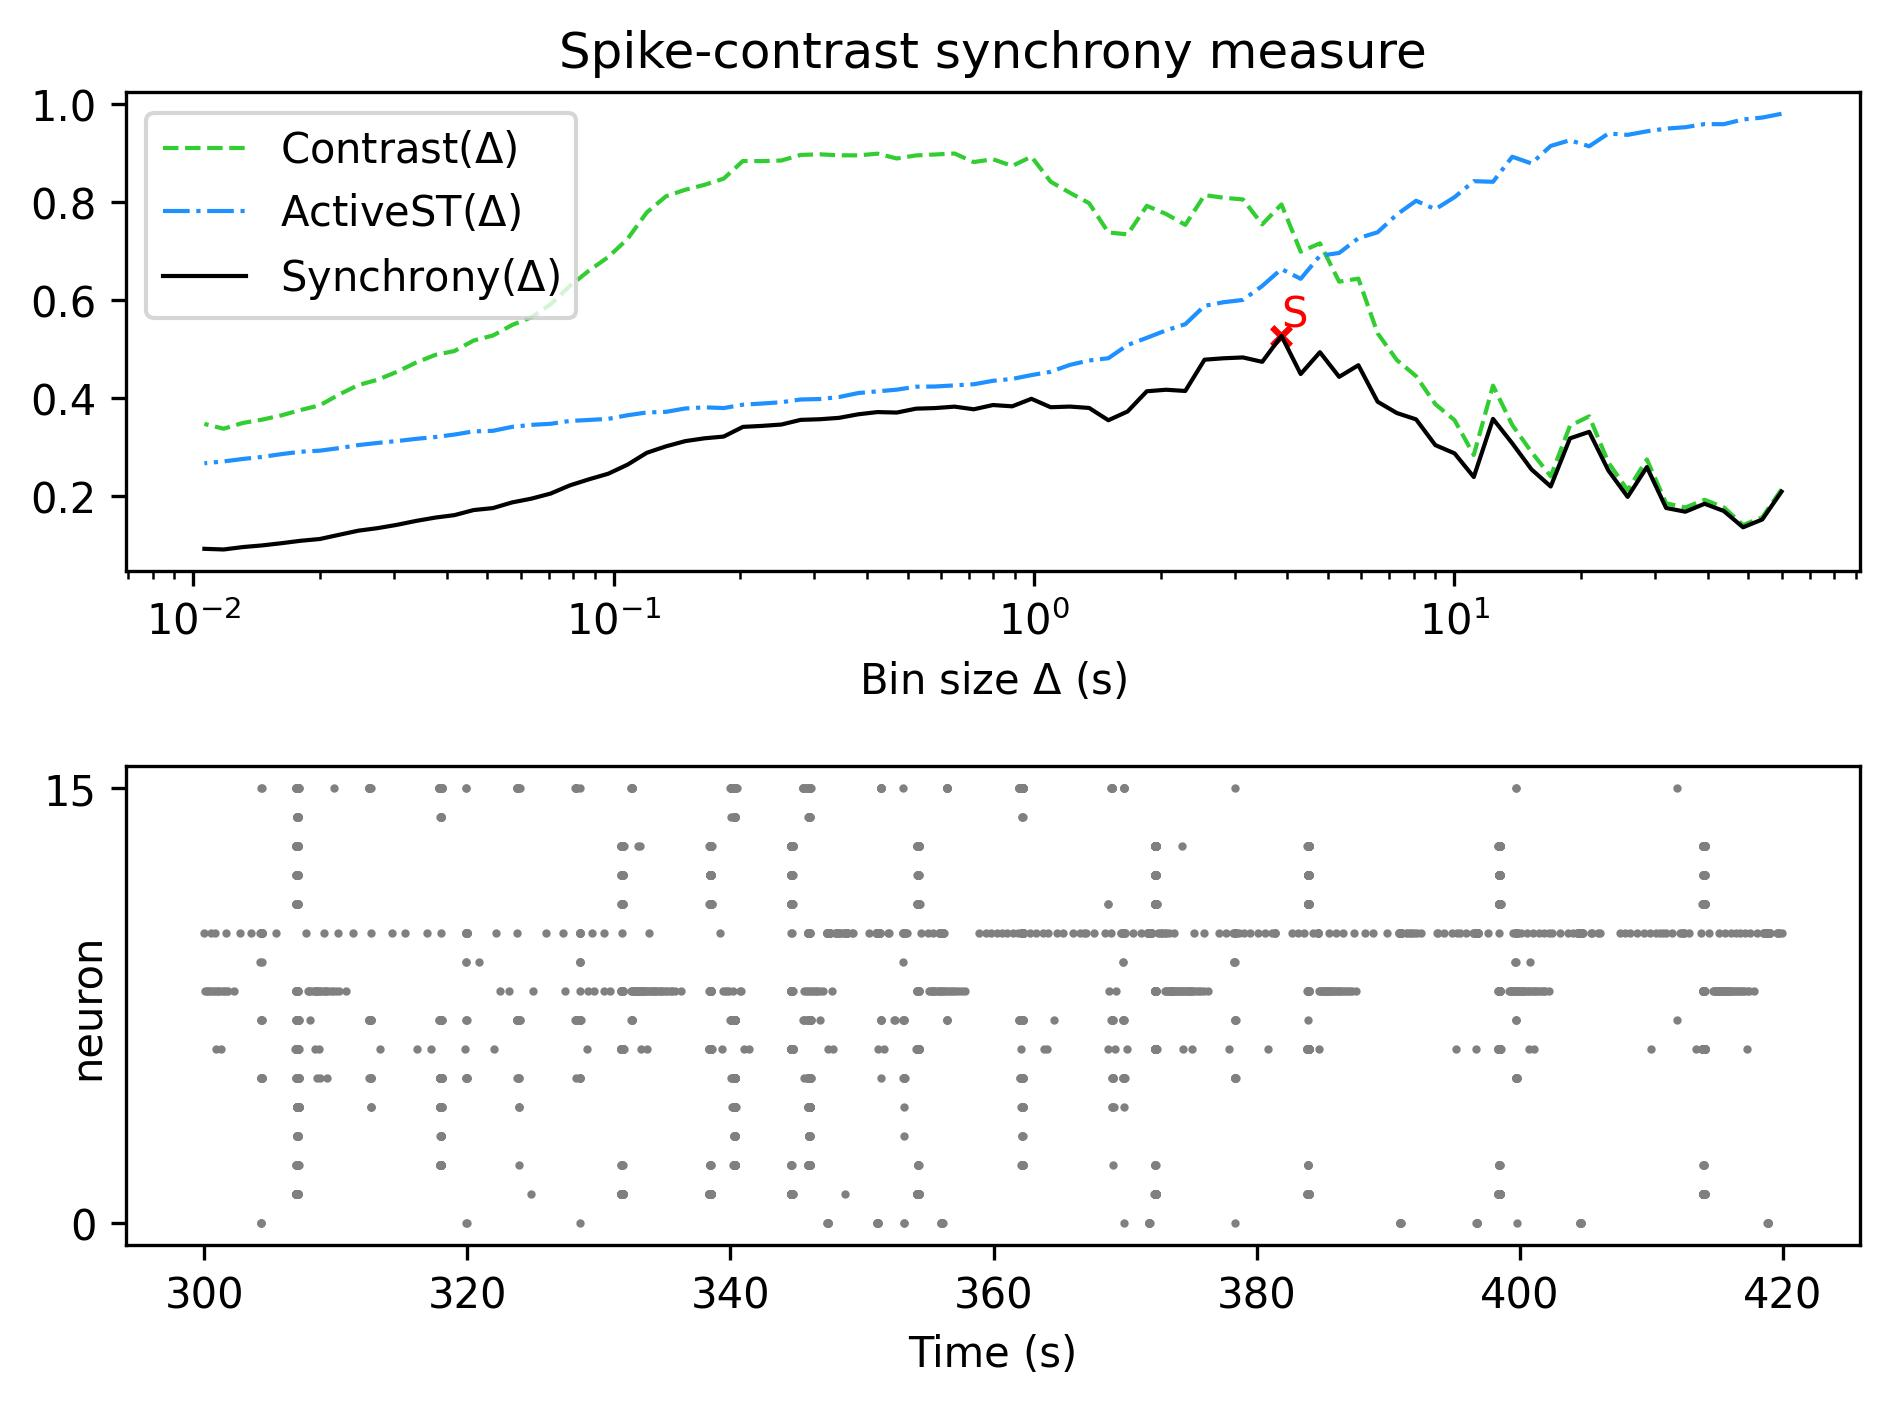

Source data for this figure (header and first rows):
, Spike-contrast (60.0 s), Spike-contrast (54.0 s), Spike-contrast (48.6 s), Spike-contrast (43.74 s), Spike-contrast (39.366 s), Spike-contrast (35.429 s), Spike-contrast (31.886 s), Spike-contrast (28.698 s), Spike-contrast (25.828 s), Spike-contrast (23.245 s), Spike-contrast (20.921 s), Spike-contrast (18.829 s), Spike-contrast (16.946 s), Spike-contrast (15.251 s), Spike-contrast (13.726 s), Spike-contrast (12.353 s), Spike-contrast (11.118 s), Spike-contrast (10.006 s), Spike-contrast (9.006 s), Spike-contrast (8.105 s), Spike-contrast (7.295 s), Spike-contrast (6.565 s), Spike-contrast (5.909 s)
0, 0.2093, 0.1526, 0.1366, 0.1698, 0.1846, 0.1683, 0.176, 0.2592, 0.1986, 0.2522, 0.3311, 0.3178, 0.2197, 0.2546, 0.3077, 0.3575, 0.2391, 0.2872, 0.3041, 0.3565, 0.3694, 0.3924, 0.4668
